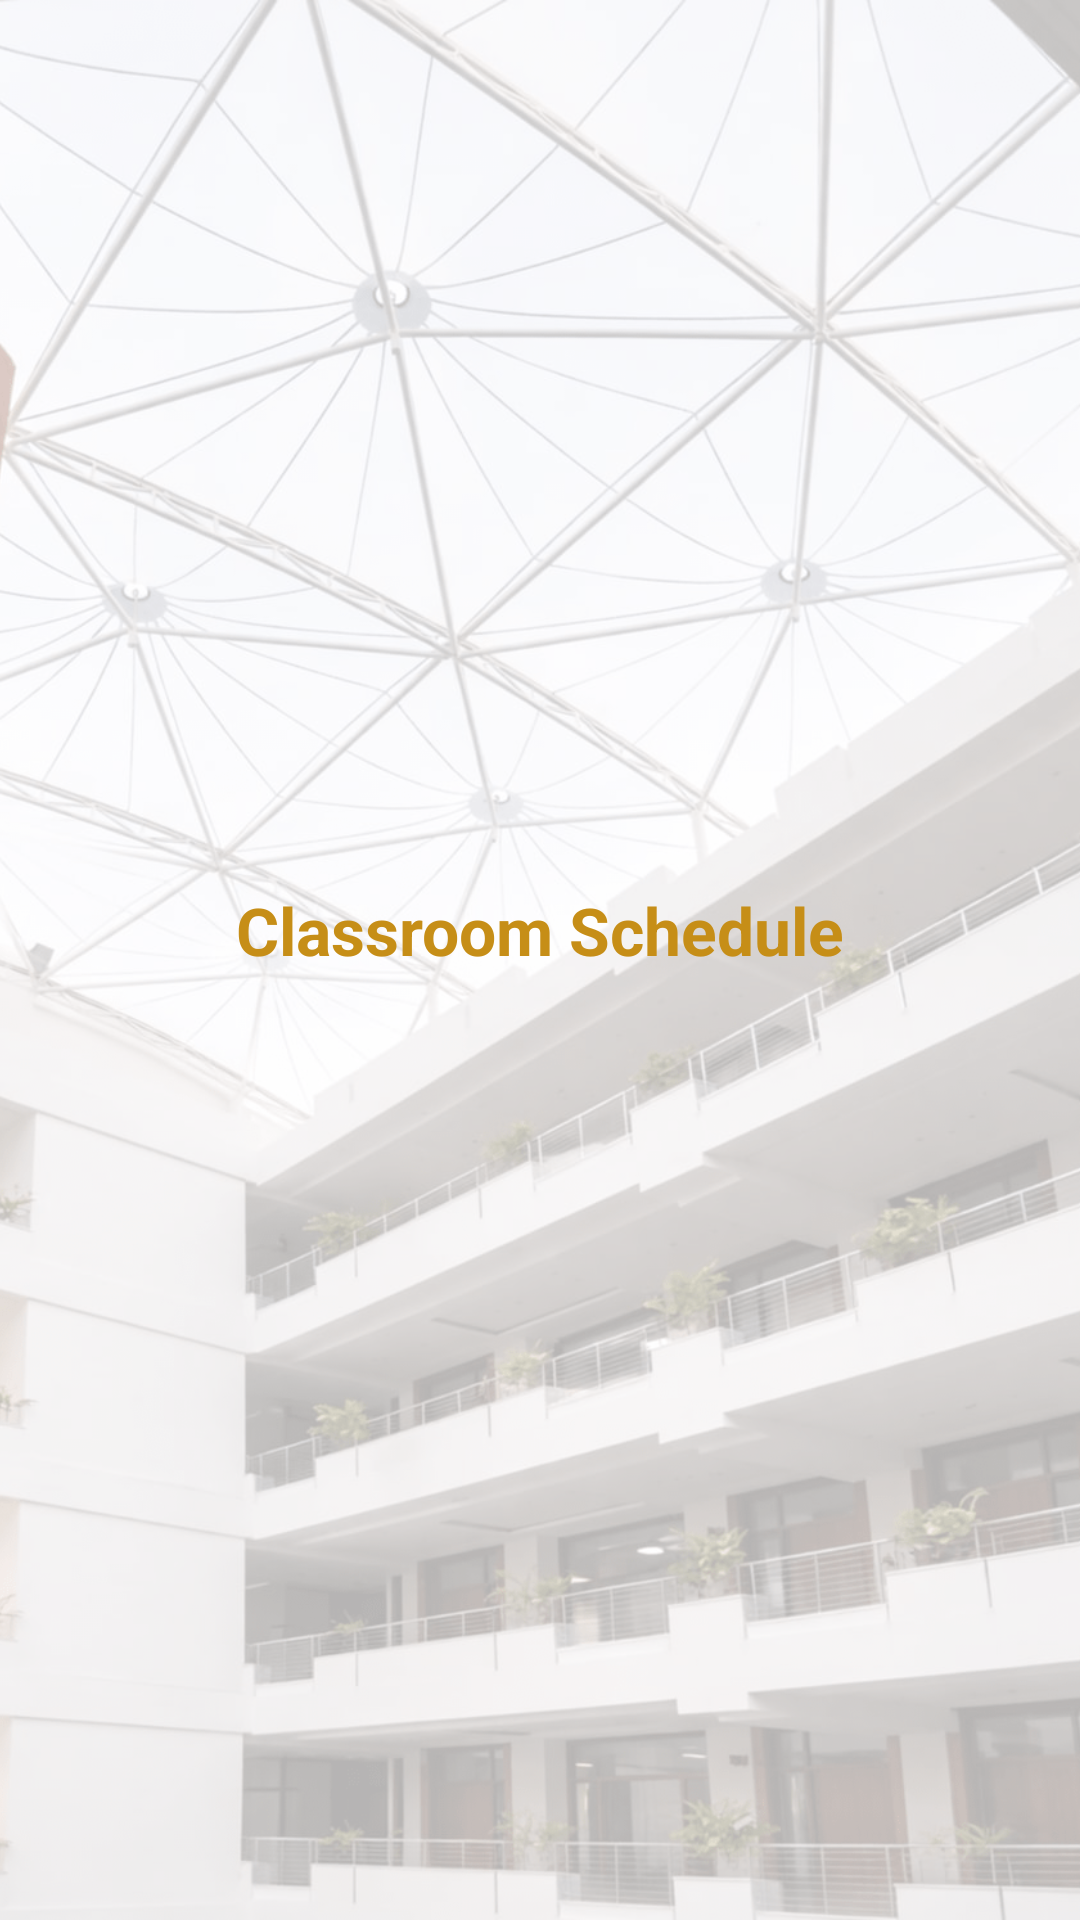

This screen was rendered from an Android layout file. Write that file and the resources it references.
<!-- AndroidManifest.xml: application theme Theme.AppCompat.Light.NoActionBar -->
<!-- res/layout/activity_classroom_schedule.xml -->
<?xml version="1.0" encoding="utf-8"?>
<FrameLayout xmlns:android="http://schemas.android.com/apk/res/android"
    android:layout_width="match_parent"
    android:layout_height="match_parent">

    
    <ImageView
        android:layout_width="match_parent"
        android:layout_height="match_parent"
        android:src="@drawable/bg"
        android:scaleType="centerCrop"/>

    
    <View
        android:layout_width="match_parent"
        android:layout_height="match_parent"
        android:background="@drawable/white_overlay"/>

    
    <LinearLayout
        android:layout_width="match_parent"
        android:layout_height="match_parent"
        android:gravity="center"
        android:orientation="vertical">

        
        <TextView
            android:id="@+id/titleRoom"
            android:layout_width="match_parent"
            android:layout_height="wrap_content"
            android:text="Classroom Schedule"
            android:textSize="22sp"
            android:textStyle="bold"
            android:gravity="center"
            android:textColor="@color/caramel"
            android:layout_marginBottom="20dp"/>

        
        <HorizontalScrollView
            android:layout_width="match_parent"
            android:layout_height="wrap_content"
            android:scrollbars="none">

            <ScrollView
                android:layout_width="wrap_content"
                android:layout_height="wrap_content">

                <TableLayout
                    android:id="@+id/tableSchedule"
                    android:layout_width="wrap_content"
                    android:layout_height="wrap_content"/>

            </ScrollView>

        </HorizontalScrollView>

    </LinearLayout>

    
    <LinearLayout
        android:id="@+id/loadingLayout"
        android:layout_width="match_parent"
        android:layout_height="match_parent"
        android:orientation="vertical"
        android:gravity="center"
        android:background="#80FFFFFF"
        android:visibility="gone">

        <ProgressBar
            android:layout_width="60dp"
            android:layout_height="60dp"/>

        <TextView
            android:text="Please wait..."
            android:textSize="18sp"
            android:textStyle="bold"
            android:layout_marginTop="10dp"
            android:layout_width="wrap_content"
            android:layout_height="wrap_content"/>

    </LinearLayout>

</FrameLayout>
<!-- resources referenced by this layout -->
<resources>
  <color name="caramel">#C68E17</color>
  <!-- drawable bg: png bitmap (drawable, 528484 bytes) -->
  <!-- drawable white_overlay (drawable) -->
  <shape xmlns:android="http://schemas.android.com/apk/res/android">
      <solid android:color="#B3FFFFFF"/>
  </shape>
</resources>
